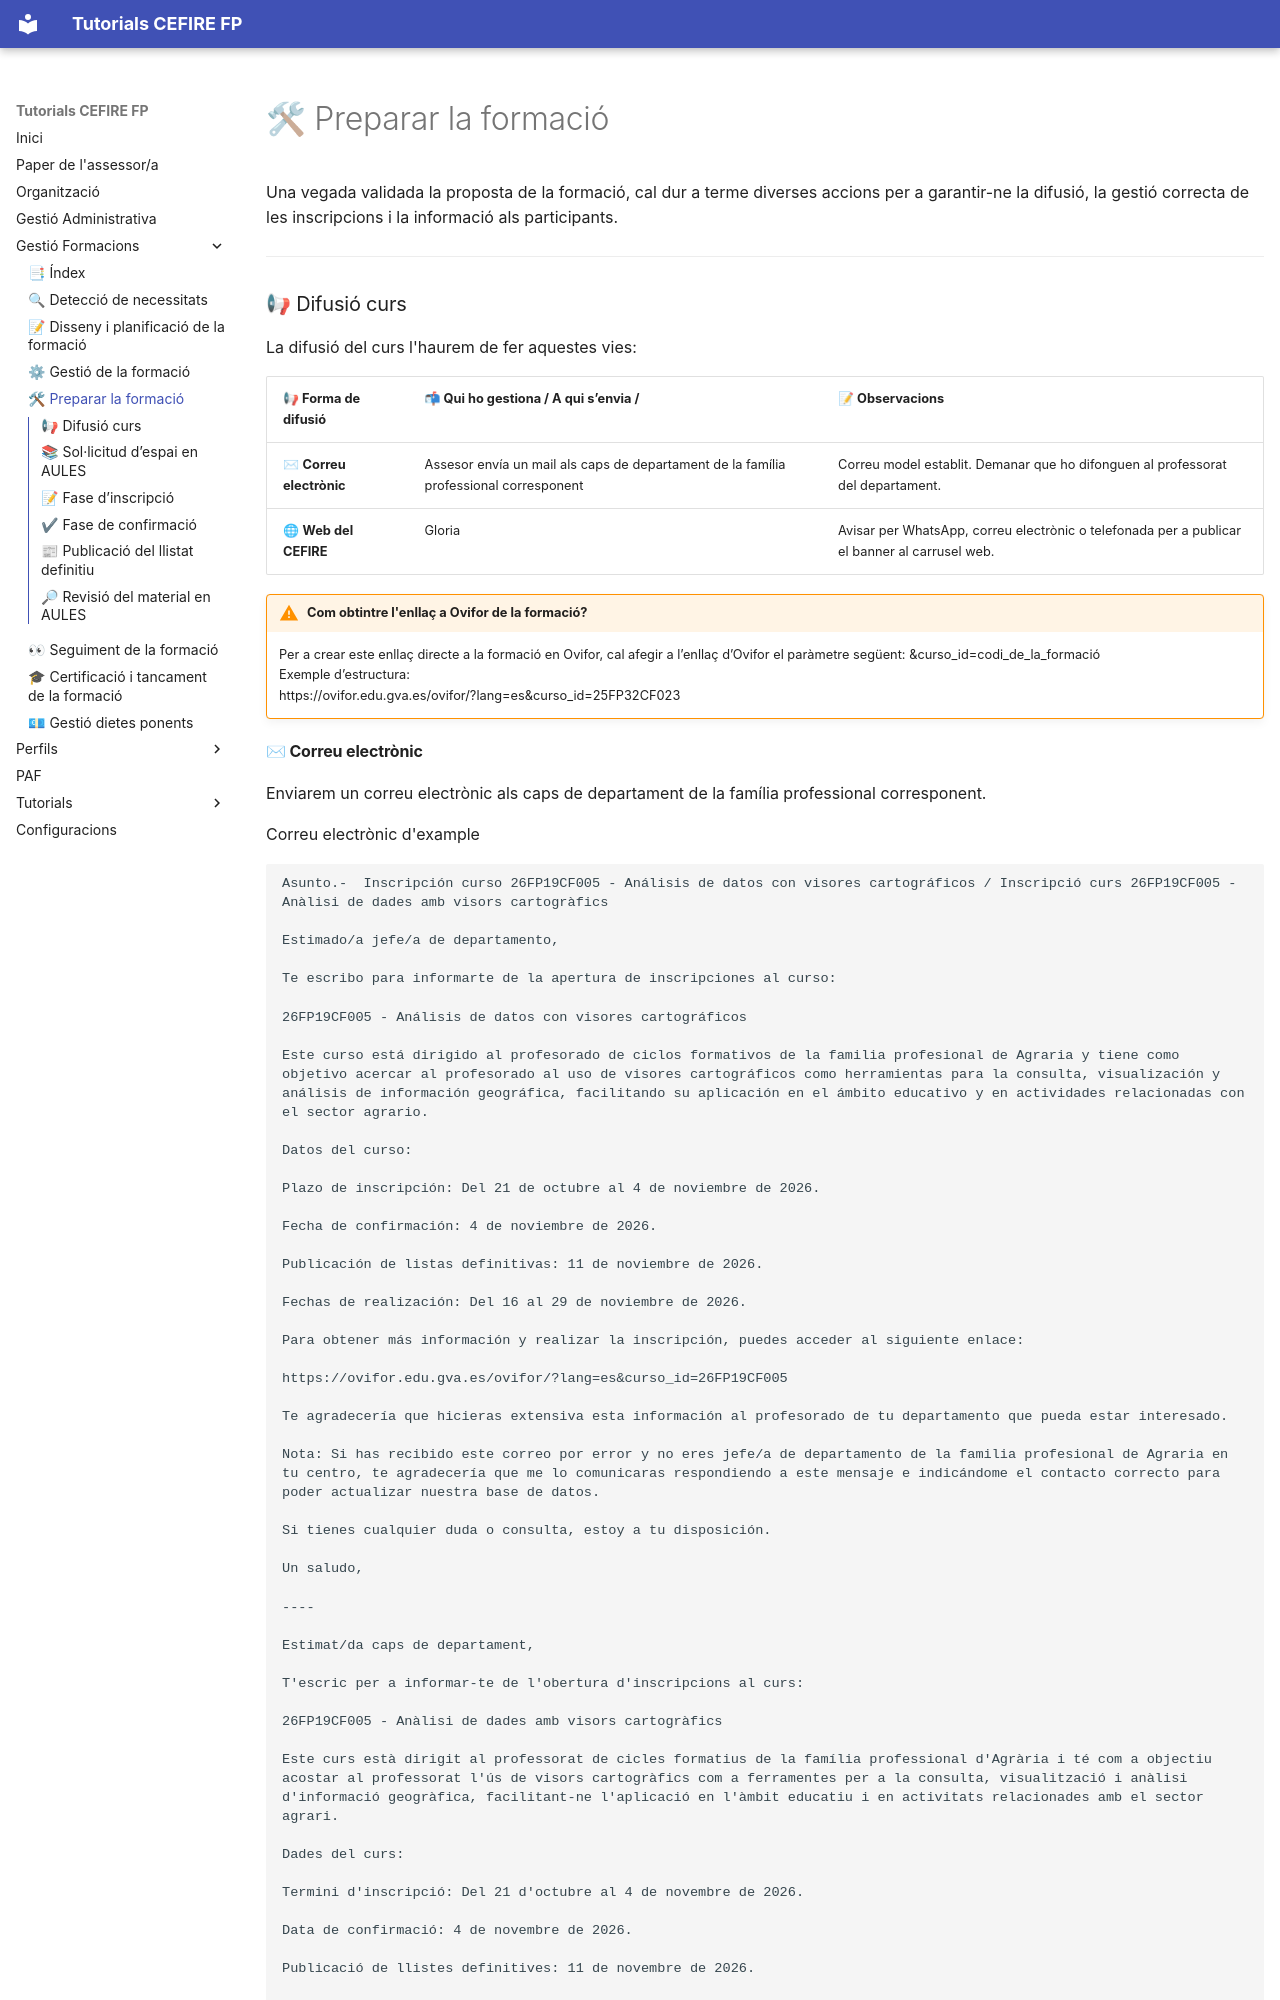

repository: cefirefp/cefirefp.github.io · page: gestioformacions/preparar/index.html · generator: mkdocs


Una vegada validada la proposta de la formació, cal dur a terme diverses accions per a garantir-ne la difusió, la gestió correcta de les inscripcions i la informació als participants.

---

### 📢 Difusió curs

La difusió del curs l'haurem de fer aquestes vies:

| 📢 Forma de difusió | 📬 Qui ho gestiona / A qui s’envia /  | 📝 Observacions |
|--------------------|----------------------------------|----------------|
| ✉ **Correu electrònic** | Assesor envía un mail als caps de departament de la família professional corresponent | Correu model establit. Demanar que ho difonguen al professorat del departament. |
| 🌐 **Web del CEFIRE** | Gloria | Avisar per WhatsApp, correu electrònic o telefonada per a publicar el banner al carrusel web. |
<!-- | 📸 **Instagram** | Directora General. Ommplim la [Excel]( {{enlaces.excel_instagram}} ){target="_blank"} | Cal preparar imatge i guardar-la en la carpeta del curs i en la carpeta dels banners, i un text descriptiu en la Excel. <br>Publicació subjecta a decisió de la DG. |
| ✈ **Canal de Telegram [som_fp]( {{enlaces.enllaç_telegram_som_fp}} ){target="_blank"}** | Gloria | Enviar banner del curs i breu descripció sol·licitant la publicació via Whatsapp o Telegram.<br **Opcional però molt recomanable**. | -->

!!!warning "Com obtintre l'enllaç a Ovifor de la formació?"
    Per a crear este enllaç directe a la formació en Ovifor, cal afegir a l’enllaç d’Ovifor el paràmetre següent: &curso_id=codi_de_la_formació  
    Exemple d’estructura:  
    https://ovifor.edu.gva.es/ovifor/?lang=es&curso_id=25FP32CF023



#### ✉ Correu electrònic
Enviarem un correu electrònic als caps de departament de la família professional corresponent.

Correu electrònic d'example

```
Asunto.-  Inscripción curso 26FP19CF005 - Análisis de datos con visores cartográficos / Inscripció curs 26FP19CF005 - Anàlisi de dades amb visors cartogràfics  

Estimado/a jefe/a de departamento,

Te escribo para informarte de la apertura de inscripciones al curso:

26FP19CF005 - Análisis de datos con visores cartográficos

Este curso está dirigido al profesorado de ciclos formativos de la familia profesional de Agraria y tiene como objetivo acercar al profesorado al uso de visores cartográficos como herramientas para la consulta, visualización y análisis de información geográfica, facilitando su aplicación en el ámbito educativo y en actividades relacionadas con el sector agrario.

Datos del curso:

Plazo de inscripción: Del 21 de octubre al 4 de noviembre de 2026.

Fecha de confirmación: 4 de noviembre de 2026.

Publicación de listas definitivas: 11 de noviembre de 2026.

Fechas de realización: Del 16 al 29 de noviembre de 2026.

Para obtener más información y realizar la inscripción, puedes acceder al siguiente enlace:

https://ovifor.edu.gva.es/ovifor/?lang=es&curso_id=26FP19CF005

Te agradecería que hicieras extensiva esta información al profesorado de tu departamento que pueda estar interesado.

Nota: Si has recibido este correo por error y no eres jefe/a de departamento de la familia profesional de Agraria en tu centro, te agradecería que me lo comunicaras respondiendo a este mensaje e indicándome el contacto correcto para poder actualizar nuestra base de datos.

Si tienes cualquier duda o consulta, estoy a tu disposición.

Un saludo,

----

Estimat/da caps de departament,

T'escric per a informar-te de l'obertura d'inscripcions al curs:

26FP19CF005 - Anàlisi de dades amb visors cartogràfics

Este curs està dirigit al professorat de cicles formatius de la família professional d'Agrària i té com a objectiu acostar al professorat l'ús de visors cartogràfics com a ferramentes per a la consulta, visualització i anàlisi d'informació geogràfica, facilitant-ne l'aplicació en l'àmbit educatiu i en activitats relacionades amb el sector agrari.

Dades del curs:

Termini d'inscripció: Del 21 d'octubre al 4 de novembre de 2026.

Data de confirmació: 4 de novembre de 2026.

Publicació de llistes definitives: 11 de novembre de 2026.

Dates de realització: Del 16 al 29 de novembre de 2026.

Per a obtindre més informació i formalitzar la inscripció, pots accedir al següent enllaç:

https://ovifor.edu.gva.es/ovifor/?lang=es&curso_id=26FP19CF005

T'agrairia que feres extensiva esta informació al professorat del teu departament que puga estar interessat.

Nota: Si has rebut este correu per error i no eres cap de departament de la família professional d'Agrària del teu centre, t'agrairia que m'ho comunicares responent a este missatge i indicant-me el contacte correcte per a poder actualitzar la nostra base de dades.

Si tens qualsevol dubte o consulta, estic a la teua disposició.

Salutacions,

```

#### 🌐 Web
Per a sol·licitar la publicació del banner del curs en el carrusel de banners web, cal avisar a Gloria mitjançant un WhatsApps, un [Correu Electrònic](mailto:mg.munozgonzalez@edu.gva.es) o una telefonada.

<!--
